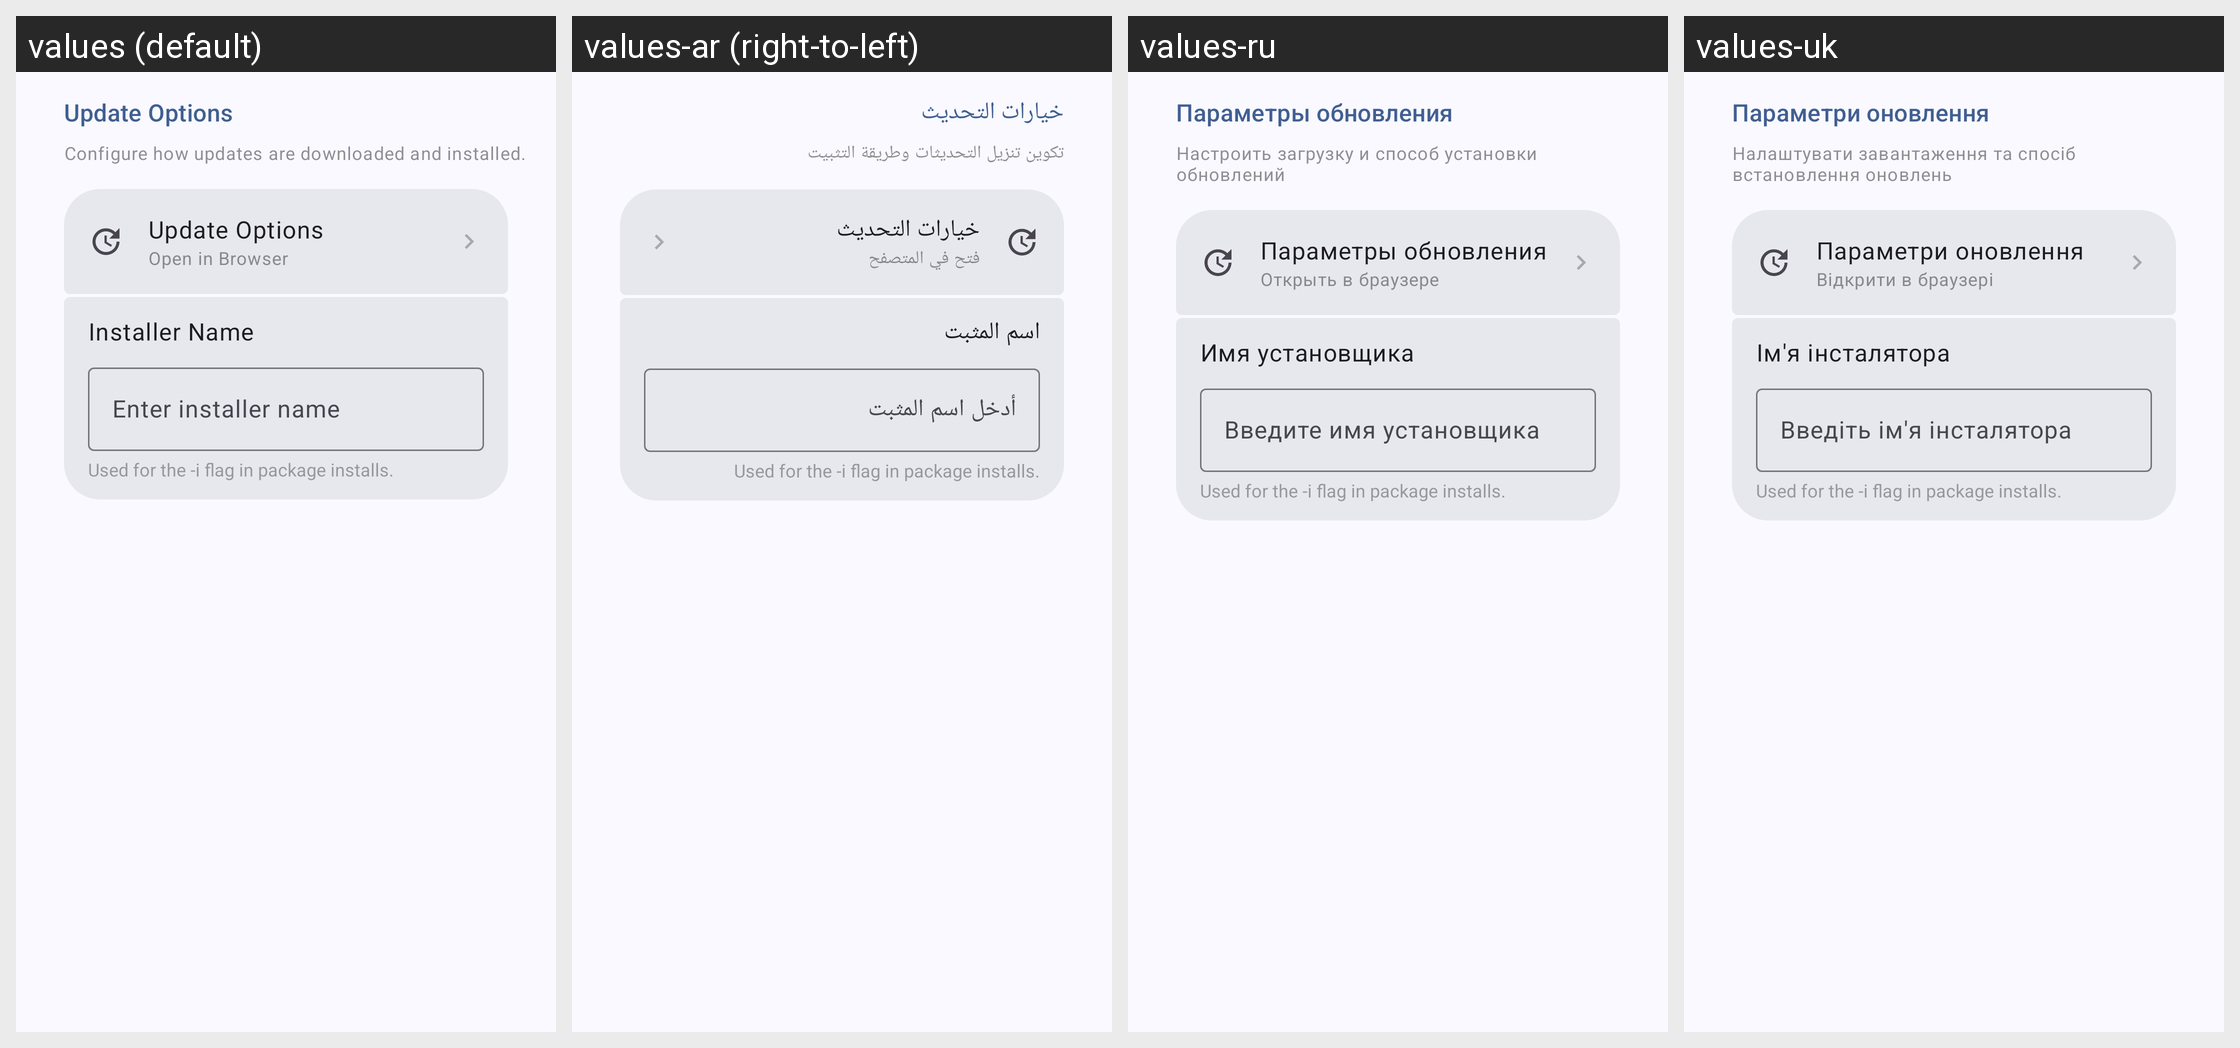

For this localized Android screen grid, give each drawn string resource with its value in every locale shown.
Android screen res/layout/fragment_welcome_update_options.xml rendered under 4 locales, left to right: values (default), values-ar (right-to-left), values-ru, values-uk. Device: Nexus 5 (rendered at 1080×1920; each locale shown at half size, 540×960, under a caption strip naming it); theme Theme.BugeAppManager.
Other locales in the repository, not shown: values-de, values-es, values-fr, values-ja, values-ko, values-pt, values-pt-rBR, values-tr, values-zh, values-zh-rTW.
Strings drawn on this screen, with the default value and each locale's value (text and hints the layout hard-codes, and strings that could not be matched under every locale, appear in the picture but are not listed):

welcome_update_options_title
  values: Update Options
  values-ar: خيارات التحديث
  values-ru: Параметры обновления
  values-uk: Параметри оновлення

welcome_update_options_subtitle
  values: Configure how updates are downloaded and installed.
  values-ar: تكوين تنزيل التحديثات وطريقة التثبيت
  values-ru: Настроить загрузку и способ установки обновлений
  values-uk: Налаштувати завантаження та спосіб встановлення оновлень

title_update_options
  values: Update Options
  values-ar: خيارات التحديث
  values-ru: Параметры обновления
  values-uk: Параметри оновлення

update_method_browser
  values: Open in Browser
  values-ar: فتح في المتصفح
  values-ru: Открыть в браузере
  values-uk: Відкрити в браузері

installer_name
  values: Installer Name
  values-ar: اسم المثبت
  values-ru: Имя установщика
  values-uk: Ім'я інсталятора

installer_name_hint
  values: Enter installer name
  values-ar: أدخل اسم المثبت
  values-ru: Введите имя установщика
  values-uk: Введіть ім'я інсталятора
